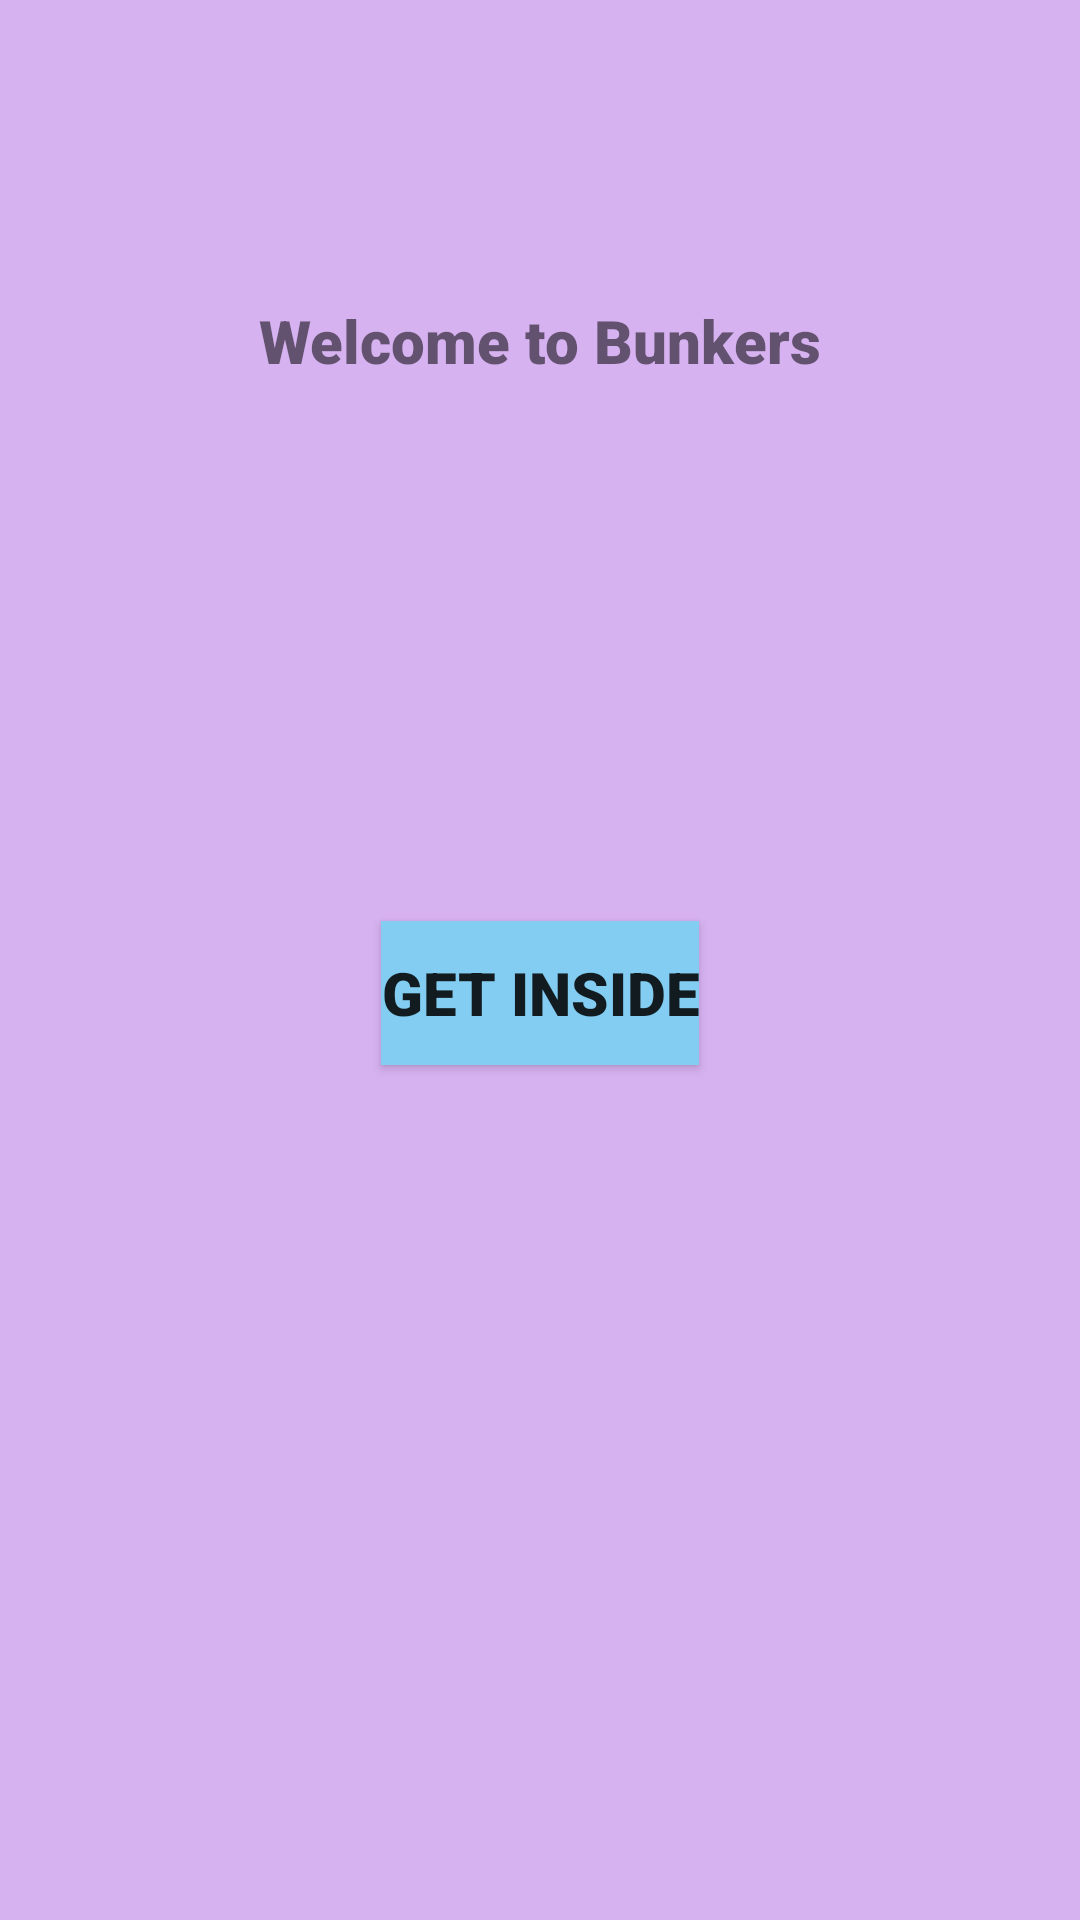

Produce the Android XML layout that renders to this screen, including the resource entries it uses.
<!-- AndroidManifest.xml: activity theme Theme.Bunkers -->
<!-- res/layout/activity_main.xml -->
<?xml version="1.0" encoding="utf-8"?>
<LinearLayout xmlns:android="http://schemas.android.com/apk/res/android"
    xmlns:tools="http://schemas.android.com/tools"
    android:orientation="vertical"
    android:layout_width="match_parent"
    android:layout_height="match_parent"
    android:background="#D7B2F1"
    tools:context=".MainActivity">

    <TextView
        android:id="@+id/textView1"
        android:layout_width="wrap_content"
        android:layout_height="wrap_content"
        android:fontFamily="sans-serif-black"
        android:layout_marginTop="100dp"
        android:layout_gravity="center"
        android:textSize="20dp"
        android:textStyle="bold"
        android:text="Welcome to Bunkers" />

    <Button
        android:id="@+id/btnGetInside"
        android:layout_width="wrap_content"
        android:layout_height="wrap_content"
        android:fontFamily="sans-serif-black"
        android:background="#82CDF1"
        android:textSize="20dp"
        android:textStyle="bold"
        android:layout_gravity="center"
        android:layout_marginTop="180dp"
        android:text="Get Inside" />


</LinearLayout>
<!-- resources referenced by this layout -->
<resources>
  <style name="Theme.Bunkers" parent="android:Theme.Material.Light.DarkActionBar" />
</resources>
